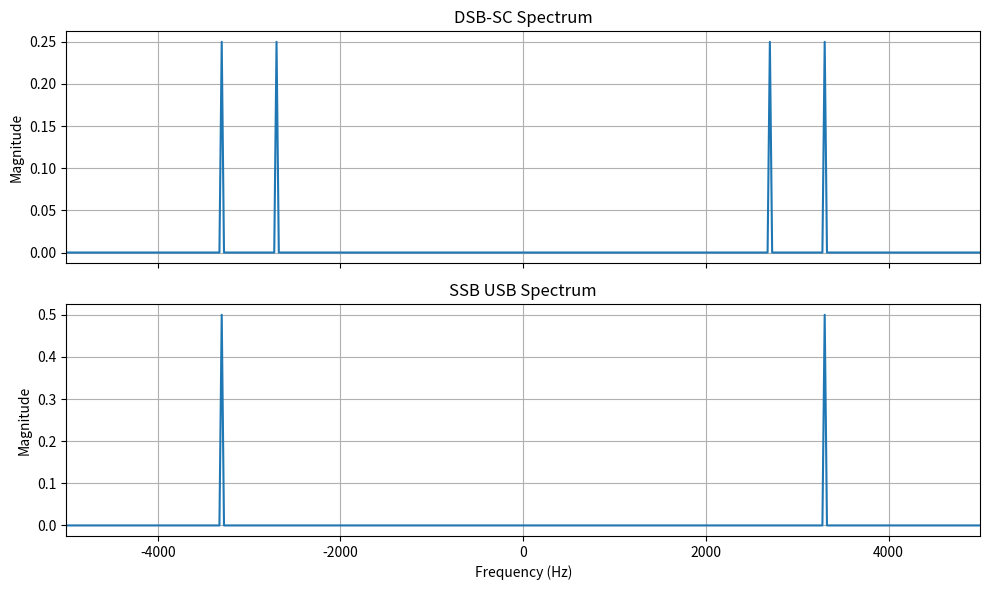

The script that saved this image:
import numpy as np
import matplotlib.pyplot as plt
from scipy.signal import hilbert


def spectrum(signal_values, fs):
    freqs = np.fft.fftshift(np.fft.fftfreq(signal_values.size, 1 / fs))
    mag = np.abs(np.fft.fftshift(np.fft.fft(signal_values))) / signal_values.size
    return freqs, mag


def main():
    fs = 20_000
    t = np.arange(0, 0.04, 1 / fs)
    fm = 300
    fc = 3000

    message = np.cos(2 * np.pi * fm * t)
    dsb_sc = message * np.cos(2 * np.pi * fc * t)
    analytic_message = hilbert(message)
    ssb_usb = np.real(analytic_message * np.exp(1j * 2 * np.pi * fc * t))

    freqs_dsb, mag_dsb = spectrum(dsb_sc, fs)
    freqs_ssb, mag_ssb = spectrum(ssb_usb, fs)

    fig, axes = plt.subplots(2, 1, figsize=(10, 6), sharex=True)
    axes[0].plot(freqs_dsb, mag_dsb)
    axes[0].set_title("DSB-SC Spectrum")
    axes[1].plot(freqs_ssb, mag_ssb)
    axes[1].set_title("SSB USB Spectrum")

    for ax in axes:
        ax.set_xlim(-5000, 5000)
        ax.grid(True)
        ax.set_ylabel("Magnitude")
    axes[-1].set_xlabel("Frequency (Hz)")
    fig.tight_layout()
    plt.show()


if __name__ == "__main__":
    main()
